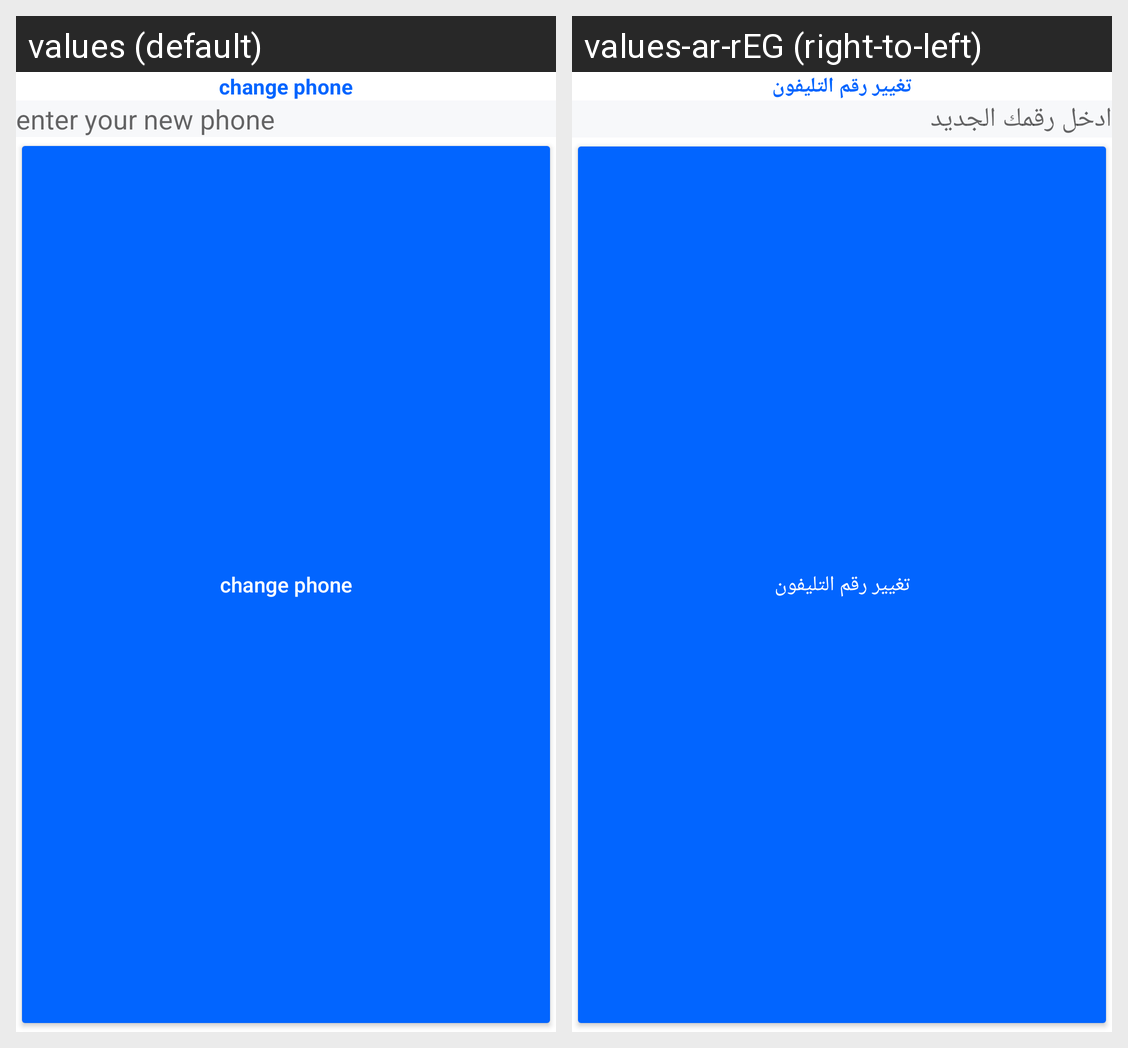

Translations of the strings shown on this Android screen, per locale in the grid:
Android screen res/layout/fragment_change_phone.xml rendered under 2 locales, left to right: values (default), values-ar-rEG (right-to-left). Device: Nexus 5 (rendered at 1080×1920; each locale shown at half size, 540×960, under a caption strip naming it); theme Theme.PowerCrew.
Strings drawn on this screen, with the default value and each locale's value (text and hints the layout hard-codes, and strings that could not be matched under every locale, appear in the picture but are not listed):

change_phone
  values: change phone
  values-ar-rEG: تغيير رقم التليفون

enter_your_new_phone
  values: enter your new phone
  values-ar-rEG: ادخل رقمك الجديد
